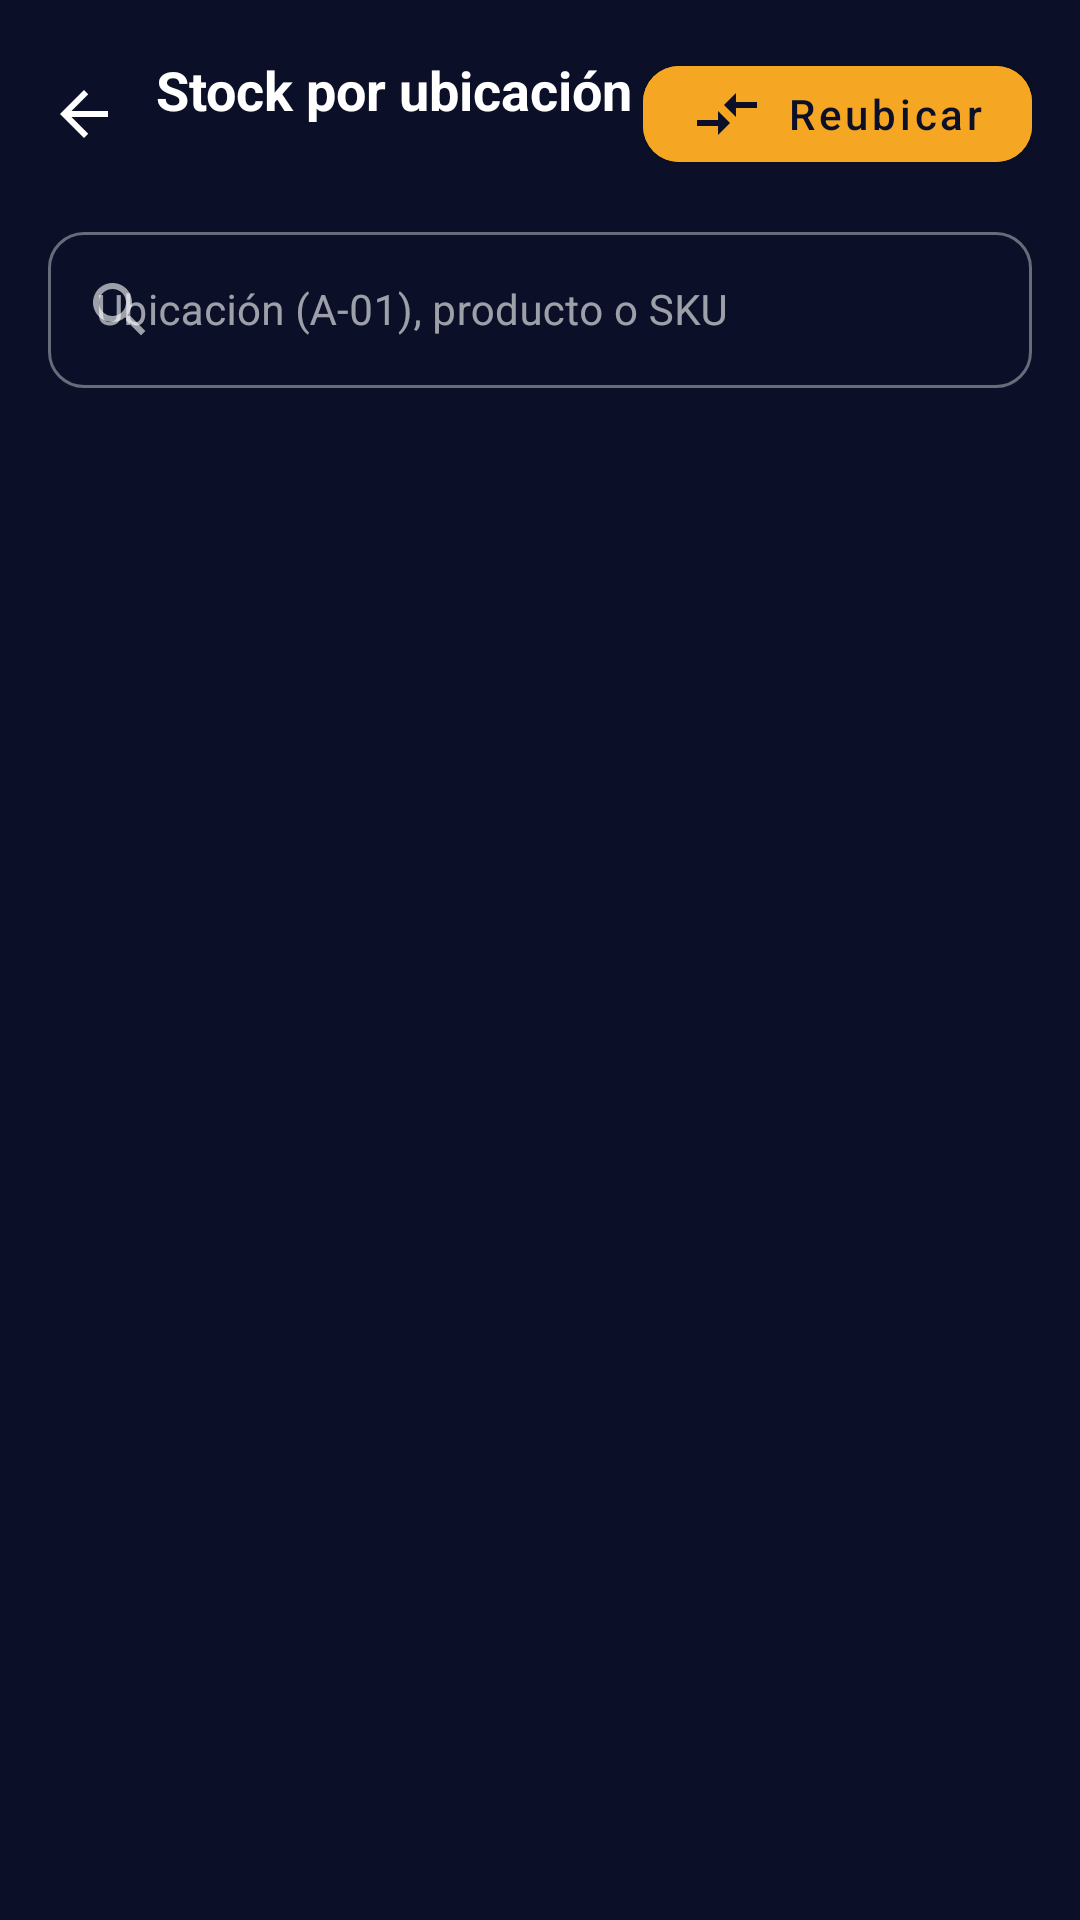

Produce the Android XML layout that renders to this screen, including the resource entries it uses.
<!-- AndroidManifest.xml: application theme Theme.ERPBodega -->
<!-- res/layout/activity_location_stock.xml -->
<?xml version="1.0" encoding="utf-8"?>
<LinearLayout xmlns:android="http://schemas.android.com/apk/res/android"
    xmlns:app="http://schemas.android.com/apk/res-auto"
    xmlns:tools="http://schemas.android.com/tools"
    android:layout_width="match_parent"
    android:layout_height="match_parent"
    android:background="@color/surface_background"
    android:orientation="vertical"
    android:padding="16dp">

    
    <LinearLayout
        android:layout_width="match_parent"
        android:layout_height="wrap_content"
        android:layout_marginBottom="12dp"
        android:gravity="center_vertical"
        android:orientation="horizontal">

        <ImageView
            android:id="@+id/btnBack"
            android:layout_width="24dp"
            android:layout_height="24dp"
            android:background="?attr/selectableItemBackgroundBorderless"
            android:contentDescription="@string/cd_back"
            android:src="@drawable/ic_arrow_back_24"
            app:tint="@color/text_primary" />

        <LinearLayout
            android:layout_width="0dp"
            android:layout_height="wrap_content"
            android:layout_marginStart="12dp"
            android:layout_weight="1"
            android:orientation="vertical">

            <TextView
                android:layout_width="wrap_content"
                android:layout_height="wrap_content"
                android:text="@string/location_title"
                android:textColor="@color/text_primary"
                android:textSize="18sp"
                android:textStyle="bold" />

            <TextView
                android:id="@+id/tvSubtitle"
                android:layout_width="wrap_content"
                android:layout_height="wrap_content"
                android:textColor="@color/text_secondary"
                android:textSize="12sp"
                tools:text="Bodega central" />
        </LinearLayout>

        <com.google.android.material.button.MaterialButton
            android:id="@+id/btnRelocate"
            android:layout_width="wrap_content"
            android:layout_height="44dp"
            android:backgroundTint="@color/accent_fill"
            android:text="@string/location_relocate"
            android:textAllCaps="false"
            android:textColor="@color/on_accent"
            app:cornerRadius="12dp"
            app:icon="@drawable/ic_arrows_exchange_24"
            app:iconTint="@color/on_accent" />
    </LinearLayout>

    <com.google.android.material.textfield.TextInputLayout
        style="@style/Widget.MaterialComponents.TextInputLayout.OutlinedBox"
        android:layout_width="match_parent"
        android:layout_height="wrap_content"
        android:hint="@string/location_search_hint"
        app:boxCornerRadiusBottomEnd="12dp"
        app:boxCornerRadiusBottomStart="12dp"
        app:boxCornerRadiusTopEnd="12dp"
        app:boxCornerRadiusTopStart="12dp"
        app:startIconDrawable="@drawable/ic_search_24">

        <com.google.android.material.textfield.TextInputEditText
            android:id="@+id/etSearch"
            android:layout_width="match_parent"
            android:layout_height="52dp"
            android:inputType="textCapCharacters"
            android:textSize="14sp" />
    </com.google.android.material.textfield.TextInputLayout>

    <TextView
        android:id="@+id/tvSummary"
        android:layout_width="match_parent"
        android:layout_height="wrap_content"
        android:layout_marginVertical="10dp"
        android:textColor="@color/text_secondary"
        android:textSize="12sp"
        tools:text="8 productos · 8 ubicaciones · 288 un." />

    <ProgressBar
        android:id="@+id/progressBar"
        style="?android:attr/progressBarStyleHorizontal"
        android:layout_width="match_parent"
        android:layout_height="wrap_content"
        android:indeterminate="true"
        android:visibility="gone" />

    <TextView
        android:id="@+id/tvEmpty"
        android:layout_width="match_parent"
        android:layout_height="wrap_content"
        android:gravity="center"
        android:padding="24dp"
        android:text="@string/location_empty"
        android:textColor="@color/text_secondary"
        android:visibility="gone" />

    <androidx.recyclerview.widget.RecyclerView
        android:id="@+id/rvLocations"
        android:layout_width="match_parent"
        android:layout_height="0dp"
        android:layout_weight="1" />
</LinearLayout>
<!-- resources referenced by this layout -->
<resources>
  <color name="accent_fill">#F5A623</color>
  <color name="on_accent">#0B1028</color>
  <color name="surface_background">#0B1028</color>
  <color name="text_primary">#FFFFFF</color>
  <color name="text_secondary">#9AA3B8</color>
  <!-- drawable ic_arrow_back_24 (drawable) -->
  <?xml version="1.0" encoding="utf-8"?>
  <vector xmlns:android="http://schemas.android.com/apk/res/android"
      android:width="24dp" android:height="24dp"
      android:viewportWidth="24" android:viewportHeight="24"
      android:tint="?attr/colorControlNormal">
      <path android:fillColor="#FF000000"
          android:pathData="M20,11H7.83l5.59,-5.59L12,4l-8,8 8,8 1.41,-1.41L7.83,13H20v-2z" />
  </vector>
  <!-- drawable ic_arrows_exchange_24 (drawable) -->
  <?xml version="1.0" encoding="utf-8"?>
  <vector xmlns:android="http://schemas.android.com/apk/res/android"
      android:width="24dp"
      android:height="24dp"
      android:viewportWidth="24"
      android:viewportHeight="24"
      android:tint="?attr/colorControlNormal">
      <path
          android:fillColor="#FF000000"
          android:pathData="M9.01,14H2V16H9.01V19L13,15L9.01,11V14ZM14.99,13V10H22V8H14.99V5L11,9L14.99,13Z" />
  </vector>
  <!-- drawable ic_search_24 (drawable) -->
  <?xml version="1.0" encoding="utf-8"?>
  <vector xmlns:android="http://schemas.android.com/apk/res/android"
      android:width="24dp" android:height="24dp"
      android:viewportWidth="24" android:viewportHeight="24"
      android:tint="?attr/colorControlNormal">
      <path android:fillColor="#FF000000"
          android:pathData="M15.5,14h-0.79l-0.28,-0.27C15.41,12.59 16,11.11 16,9.5 16,5.91 13.09,3 9.5,3S3,5.91 3,9.5 5.91,16 9.5,16c1.61,0 3.09,-0.59 4.23,-1.57l0.27,0.28v0.79l5,4.99L20.49,19zM9.5,14C7,14 5,12 5,9.5S7,5 9.5,5 14,7 14,9.5 12,14 9.5,14z" />
  </vector>
  <string name="cd_back">Volver</string>
  <string name="location_empty">No hay productos que calcen con la búsqueda</string>
  <string name="location_relocate">Reubicar</string>
  <string name="location_search_hint">Ubicación (A-01), producto o SKU</string>
  <string name="location_title">Stock por ubicación</string>
  <style name="Theme.ERPBodega" parent="Theme.MaterialComponents.NoActionBar">
          <item name="colorPrimary">@color/accent_fill</item>
          <item name="colorPrimaryVariant">@color/accent_fill</item>
          <item name="colorOnPrimary">@color/on_accent</item>
  
          <item name="colorSecondary">@color/accent_fill</item>
          <item name="colorSecondaryVariant">@color/accent_fill</item>
          <item name="colorOnSecondary">@color/on_accent</item>
  
          
          <item name="colorSurface">@color/surface_input</item>
          <item name="colorOnSurface">@color/text_primary</item>
          <item name="colorOnBackground">@color/text_primary</item>
          <item name="android:textColorHint">@color/text_secondary</item>
  
          <item name="android:windowBackground">@color/surface_background</item>
          <item name="android:statusBarColor">@color/surface_background</item>
          <item name="android:windowLightStatusBar" tools:targetApi="m">false</item>
      </style>
  <color name="surface_input">#1C2547</color>
</resources>
